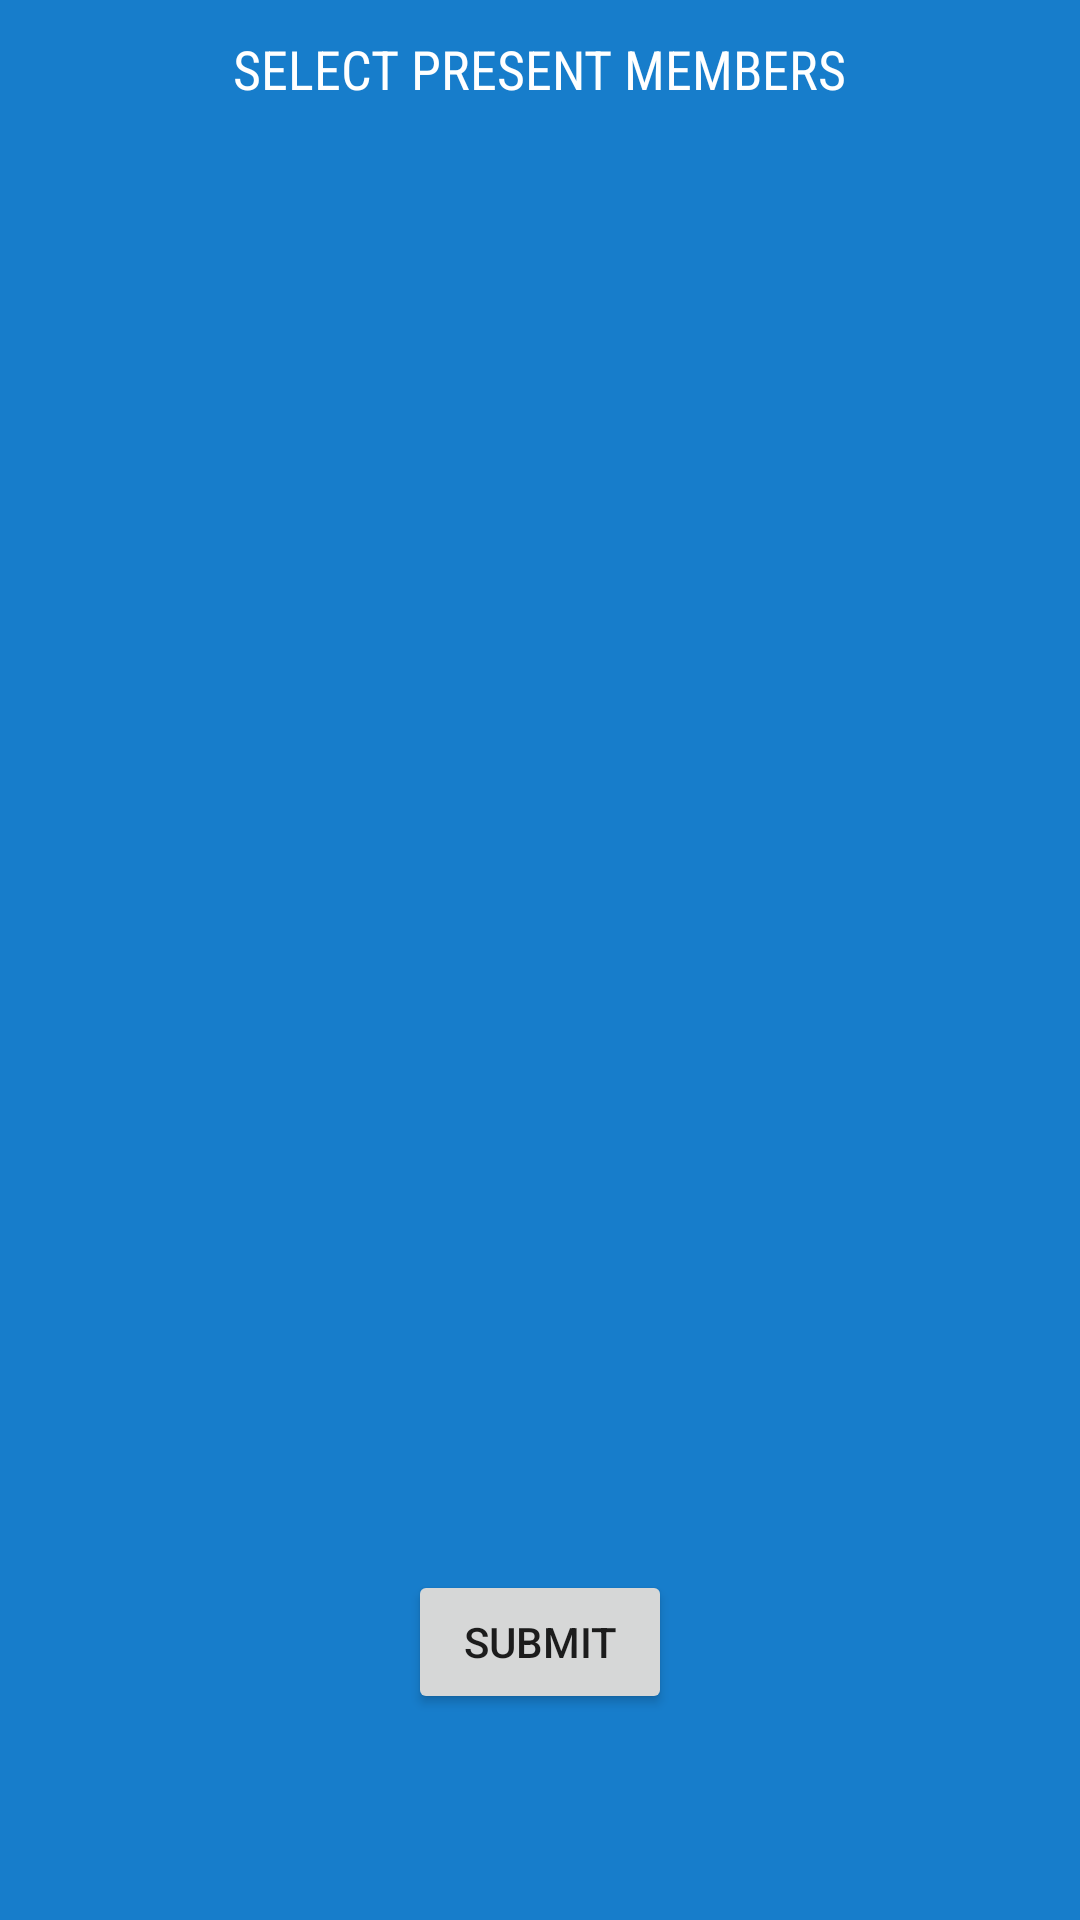

Write the Android layout XML for this screen, with the resource values it uses.
<!-- AndroidManifest.xml: application theme AppTheme -->
<!-- res/layout/activity_attendance.xml -->
<?xml version="1.0" encoding="utf-8"?>
<androidx.constraintlayout.widget.ConstraintLayout xmlns:android="http://schemas.android.com/apk/res/android"
    xmlns:app="http://schemas.android.com/apk/res-auto"
    xmlns:tools="http://schemas.android.com/tools"
    android:layout_width="match_parent"
    android:layout_height="match_parent"
    android:background="@color/colorPrimaryDark"
    tools:context=".Attendance">

    <ListView
        android:id="@+id/attendance"
        android:layout_width="368dp"
        android:layout_height="483dp"
        android:isScrollContainer="true"
        app:layout_constraintBottom_toBottomOf="parent"
        app:layout_constraintEnd_toEndOf="parent"
        app:layout_constraintHorizontal_bias="0.496"
        app:layout_constraintStart_toStartOf="parent"
        app:layout_constraintTop_toTopOf="parent"
        app:layout_constraintVertical_bias="0.413" />

    <Button
        android:id="@+id/submitattendance"
        android:layout_width="wrap_content"
        android:layout_height="wrap_content"
        android:layout_marginTop="24dp"
        android:onClick="submitAttendance"
        android:text="SUBMIT"
        app:layout_constraintBottom_toBottomOf="parent"
        app:layout_constraintEnd_toEndOf="parent"
        app:layout_constraintHorizontal_bias="0.5"
        app:layout_constraintStart_toStartOf="parent"
        app:layout_constraintTop_toTopOf="parent"
        app:layout_constraintVertical_bias="0.879" />

    <TextView
        android:id="@+id/textView6"
        android:layout_width="wrap_content"
        android:layout_height="wrap_content"
        android:layout_marginBottom="30dp"
        android:text="Select present members"
        android:textColor="#ffffff"
        android:textAllCaps="true"
        android:textSize="18sp"
        android:textFontWeight="400"
        android:fontFamily="sans-serif-condensed-medium"
        app:layout_constraintBottom_toTopOf="@+id/attendance"
        app:layout_constraintEnd_toEndOf="parent"
        app:layout_constraintHorizontal_bias="0.5"
        app:layout_constraintStart_toStartOf="parent" />
</androidx.constraintlayout.widget.ConstraintLayout>
<!-- resources referenced by this layout -->
<resources>
  <color name="colorPrimaryDark">#177DCB</color>
  <style name="AppTheme" parent="Theme.AppCompat.Light.NoActionBar">
          
          <item name="colorPrimary">@color/colorPrimary</item>
          <item name="colorPrimaryDark">@color/colorPrimaryDark</item>
          <item name="colorAccent">@color/colorAccent</item>
      </style>
  <color name="colorPrimary">#6200EE</color>
  <color name="colorAccent">#03DAC5</color>
</resources>
